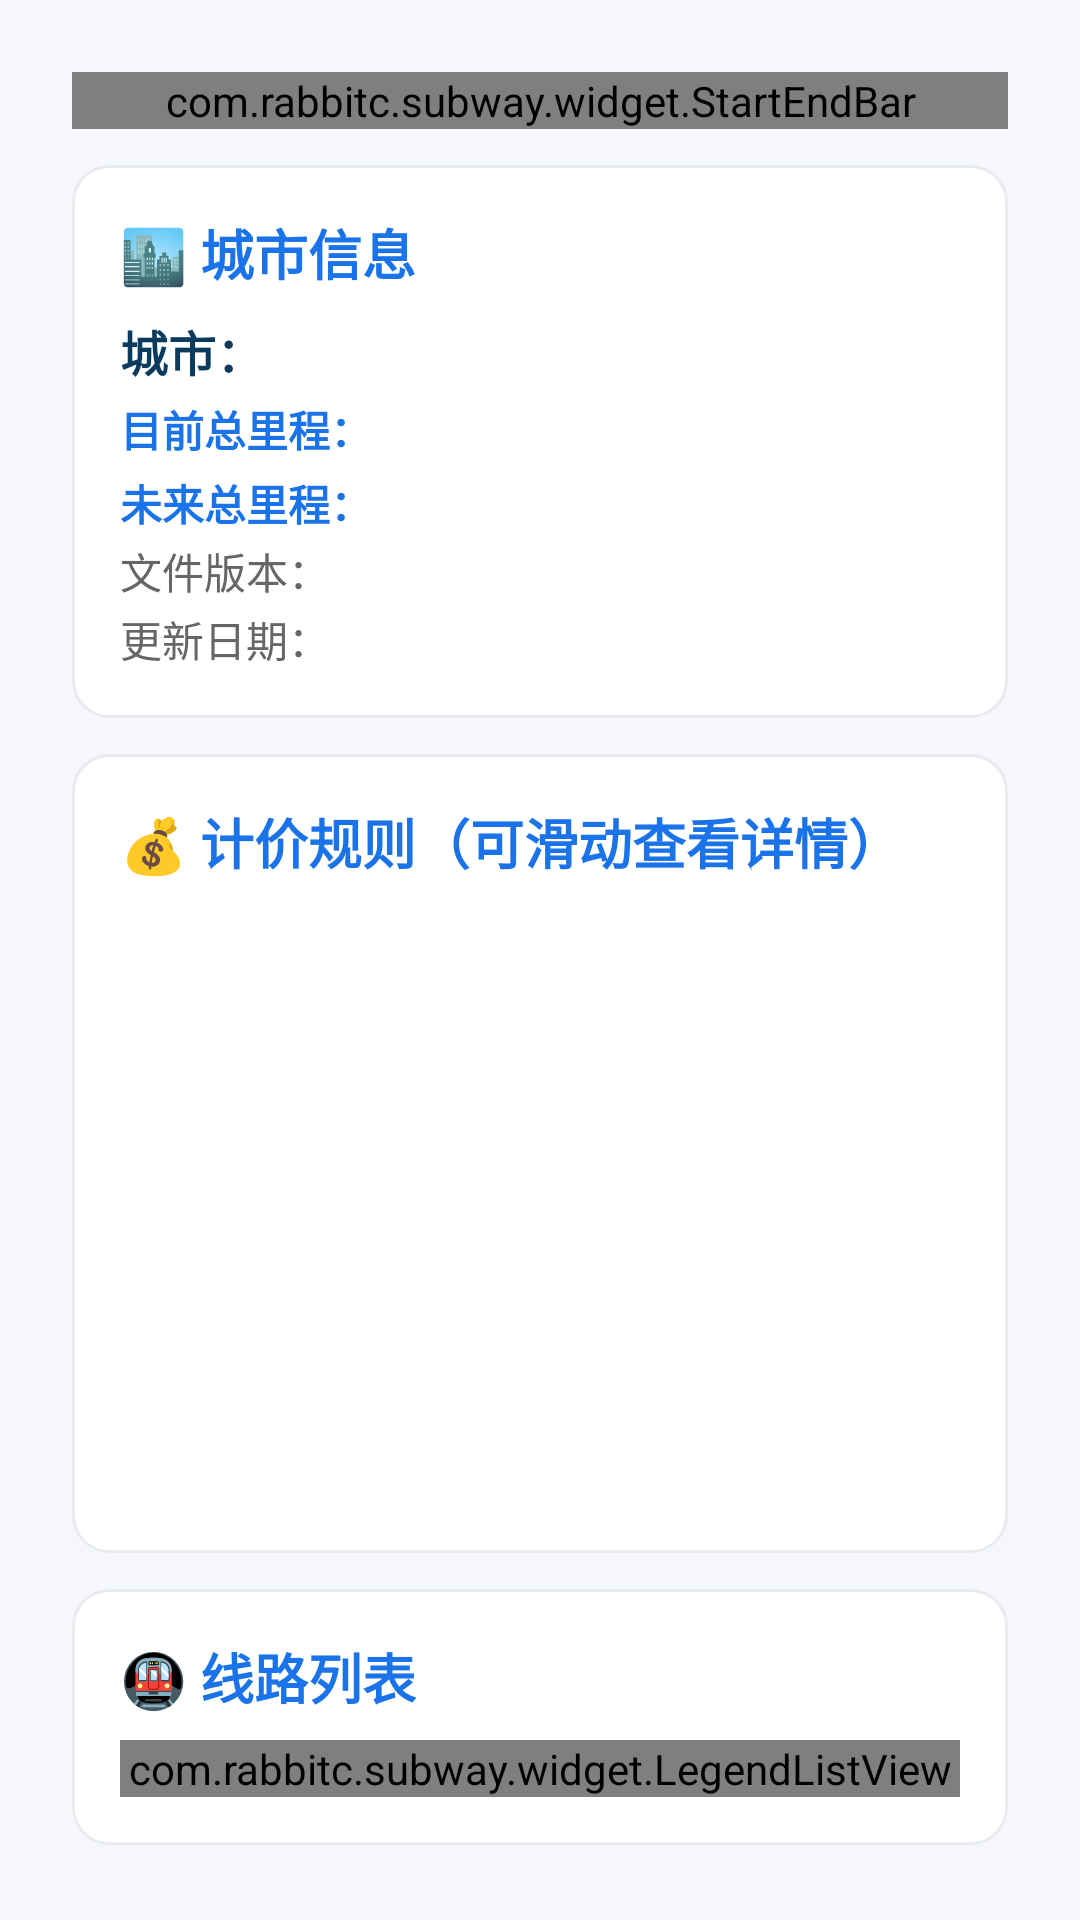

Produce the Android XML layout that renders to this screen, including the resource entries it uses.
<!-- AndroidManifest.xml: application theme Theme.Subway -->
<!-- res/layout/activity_city_info.xml -->
<?xml version="1.0" encoding="utf-8"?>
<ScrollView xmlns:android="http://schemas.android.com/apk/res/android"
    xmlns:app="http://schemas.android.com/apk/res-auto"
    xmlns:tools="http://schemas.android.com/tools"
    android:layout_width="match_parent"
    android:layout_height="match_parent"
    android:background="#F5F7FA"
    android:padding="16dp"
    android:fitsSystemWindows="true"
    android:fillViewport="true">
    <LinearLayout
        android:layout_width="match_parent"
        android:layout_height="wrap_content"
        android:orientation="vertical"
        android:padding="8dp"
        tools:ignore="HardcodedText">

        
        <LinearLayout
            android:layout_width="match_parent"
            android:layout_height="wrap_content"
            android:orientation="vertical"
            android:background="@drawable/bg_rounded_card">

            <com.rabbitc.subway.widget.StartEndBar
                android:id="@+id/startEndBar"
                android:layout_width="match_parent"
                android:layout_height="wrap_content"
                app:startText="体育西路"
                app:endText="广州东站"
                app:showBackButton="true" />

        </LinearLayout>

        
        <LinearLayout
            android:layout_width="match_parent"
            android:layout_height="wrap_content"
            android:orientation="vertical"
            android:layout_marginTop="12dp"
            android:background="@drawable/bg_rounded_card">

            <LinearLayout
                android:layout_width="match_parent"
                android:layout_height="wrap_content"
                android:orientation="vertical"
                android:padding="16dp">

                <TextView
                    android:layout_width="match_parent"
                    android:layout_height="wrap_content"
                    android:layout_marginBottom="8dp"
                    android:text="🏙️ 城市信息"
                    android:textSize="18sp"
                    android:textStyle="bold"
                    android:textColor="#1A73E8" />

                <TextView
                    android:id="@+id/cityName"
                    android:layout_width="wrap_content"
                    android:layout_height="wrap_content"
                    android:text="城市："
                    android:textSize="16sp"
                    android:textStyle="bold"
                    android:textColor="#0b3b5c" />

                <TextView
                    android:id="@+id/cityTotalMileage"
                    android:layout_width="wrap_content"
                    android:layout_height="wrap_content"
                    android:layout_marginTop="4dp"
                    android:text="目前总里程："
                    android:textColor="#1A73E8"
                    android:textSize="14sp"
                    android:textStyle="bold" />

                <TextView
                    android:id="@+id/cityFutureMileage"
                    android:layout_width="wrap_content"
                    android:layout_height="wrap_content"
                    android:layout_marginTop="4dp"
                    android:text="未来总里程："
                    android:textColor="#1A73E8"
                    android:textSize="14sp"
                    android:textStyle="bold" />

                <TextView
                    android:id="@+id/cityVersion"
                    android:layout_width="wrap_content"
                    android:layout_height="wrap_content"
                    android:layout_marginTop="2dp"
                    android:text="文件版本："
                    android:textColor="#666"
                    android:textSize="14sp" />

                <TextView
                    android:id="@+id/cityUpdateDate"
                    android:layout_width="wrap_content"
                    android:layout_height="wrap_content"
                    android:layout_marginTop="2dp"
                    android:text="更新日期："
                    android:textColor="#666"
                    android:textSize="14sp" />
            </LinearLayout>
        </LinearLayout>

        
        <LinearLayout
            android:layout_width="match_parent"
            android:layout_height="wrap_content"
            android:orientation="vertical"
            android:layout_marginTop="12dp"
            android:background="@drawable/bg_rounded_card">

            <LinearLayout
                android:layout_width="match_parent"
                android:layout_height="wrap_content"
                android:orientation="vertical"

                android:padding="16dp">

                <TextView
                    android:layout_width="match_parent"
                    android:layout_height="wrap_content"
                    android:layout_marginBottom="8dp"
                    android:text="💰 计价规则（可滑动查看详情）"
                    android:textSize="18sp"
                    android:textStyle="bold"
                    android:textColor="#1A73E8" />


                <TableLayout
                    android:id="@+id/cityPriceTable"
                    android:layout_width="match_parent"
                    android:layout_height="wrap_content"
                    android:minHeight="200dp"
                    android:stretchColumns="1"
                    android:padding="8dp" />
            </LinearLayout>
        </LinearLayout>

        
        <LinearLayout
            android:layout_width="match_parent"
            android:layout_height="wrap_content"
            android:orientation="vertical"
            android:layout_marginTop="12dp"
            android:padding="16dp"
            android:background="@drawable/bg_rounded_card">

            <TextView
                android:layout_width="match_parent"
                android:layout_height="wrap_content"
                android:layout_marginBottom="8dp"
                android:text="🚇 线路列表"
                android:textSize="18sp"
                android:textStyle="bold"
                android:textColor="#1A73E8" />

            <com.rabbitc.subway.widget.LegendListView
                android:id="@+id/legendListView"
                android:layout_width="match_parent"
                android:layout_height="wrap_content" />
        </LinearLayout>
    </LinearLayout>
</ScrollView>
<!-- resources referenced by this layout -->
<resources>
  <!-- drawable bg_rounded_card (drawable) -->
  <?xml version="1.0" encoding="utf-8"?>
  <shape xmlns:android="http://schemas.android.com/apk/res/android">
      <solid android:color="#FFFFFF" />
      <corners android:radius="12dp" />
      <stroke android:width="1dp" android:color="#E8ECF0" />
  </shape>
  <style name="Theme.Subway" parent="Base.Theme.Subway" />
  <style name="Base.Theme.Subway" parent="Theme.Material3.DayNight.NoActionBar">
          <item name="android:windowLightStatusBar">true</item>
      </style>
</resources>
